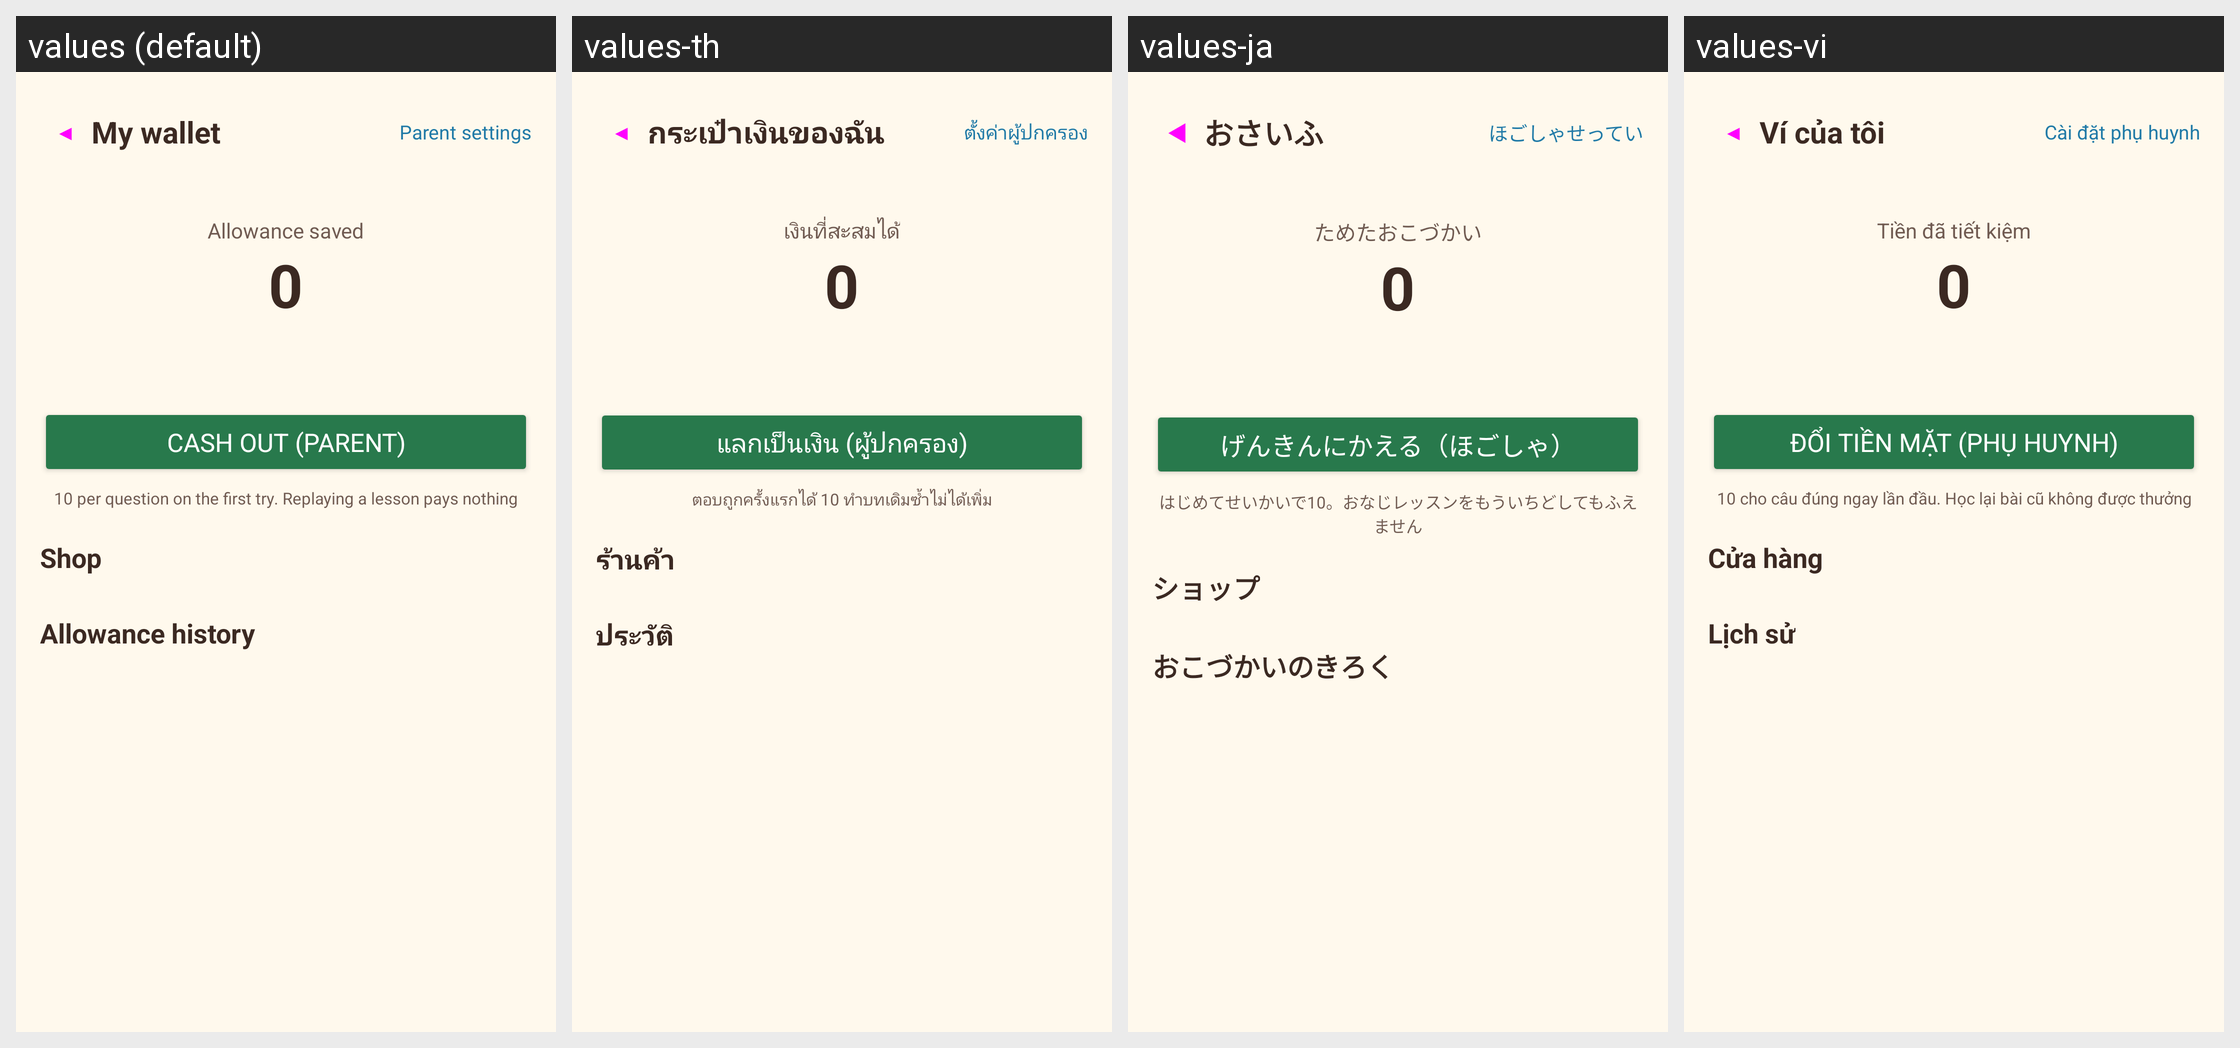

Translations of the strings shown on this Android screen, per locale in the grid:
Android screen res/layout/activity_wallet.xml rendered under 4 locales, left to right: values (default), values-th, values-ja, values-vi. Device: Nexus 5 (rendered at 1080×1920; each locale shown at half size, 540×960, under a caption strip naming it); theme Theme.Piyak.
Other locales in the repository, not shown: values-de, values-es, values-fr, values-in, values-ko, values-pt, values-ru, values-zh, values-zh-rHK, values-zh-rTW.
Strings drawn on this screen, with the default value and each locale's value (text and hints the layout hard-codes, and strings that could not be matched under every locale, appear in the picture but are not listed):

home_wallet
  values: My wallet
  values-th: กระเป๋าเงินของฉัน
  values-ja: おさいふ
  values-vi: Ví của tôi

set_parent
  values: Parent settings
  values-th: ตั้งค่าผู้ปกครอง
  values-ja: ほごしゃせってい
  values-vi: Cài đặt phụ huynh

wallet_saved
  values: Allowance saved
  values-th: เงินที่สะสมได้
  values-ja: ためたおこづかい
  values-vi: Tiền đã tiết kiệm

wallet_cash_out
  values: Cash out (parent)
  values-th: แลกเป็นเงิน (ผู้ปกครอง)
  values-ja: げんきんにかえる（ほごしゃ）
  values-vi: Đổi tiền mặt (phụ huynh)

wallet_rule
  values: 10 per question on the first try. Replaying a lesson pays nothing
  values-th: ตอบถูกครั้งแรกได้ 10 ทำบทเดิมซ้ำไม่ได้เพิ่ม
  values-ja: はじめてせいかいで10。おなじレッスンをもういちどしてもふえません
  values-vi: 10 cho câu đúng ngay lần đầu. Học lại bài cũ không được thưởng

wallet_shop
  values: Shop
  values-th: ร้านค้า
  values-ja: ショップ
  values-vi: Cửa hàng

wallet_log
  values: Allowance history
  values-th: ประวัติ
  values-ja: おこづかいのきろく
  values-vi: Lịch sử
